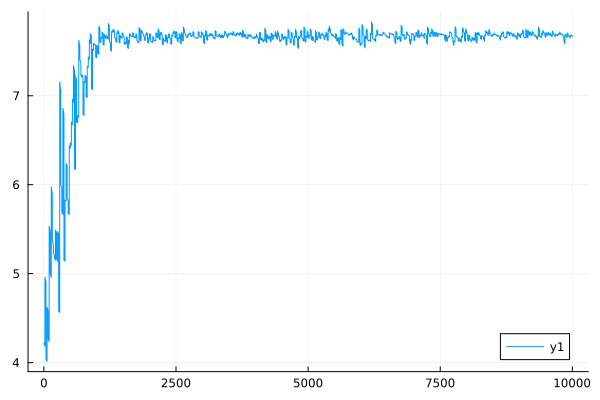

Source data for this figure (header and first rows):
0	4.2203749019395165
1	4.218
2	4.216
3	4.214
4	4.212
5	4.21
6	4.208
7	4.206
8	4.205
9	4.203
10	4.201
11	4.199
12	4.197
13	4.195
14	4.193
15	4.191
16	4.189
17	4.187
18	4.185
19	4.184
20	4.957
21	4.954
22	4.951
23	4.948
24	4.945
25	4.942
26	4.939
27	4.936
28	4.933
29	4.93
30	4.927
31	4.924
32	4.922
33	4.919
34	4.916
35	4.913
36	4.91
37	4.908
38	4.905
39	4.902
40	4.037
41	4.036
42	4.035
43	4.033
44	4.032
45	4.031
46	4.03
47	4.028
48	4.027
49	4.026
50	4.024
51	4.023
52	4.022
53	4.021
54	4.019
55	4.018
56	4.017
57	4.016
58	4.014
59	4.013
60	4.621
... 9,940 more rows
